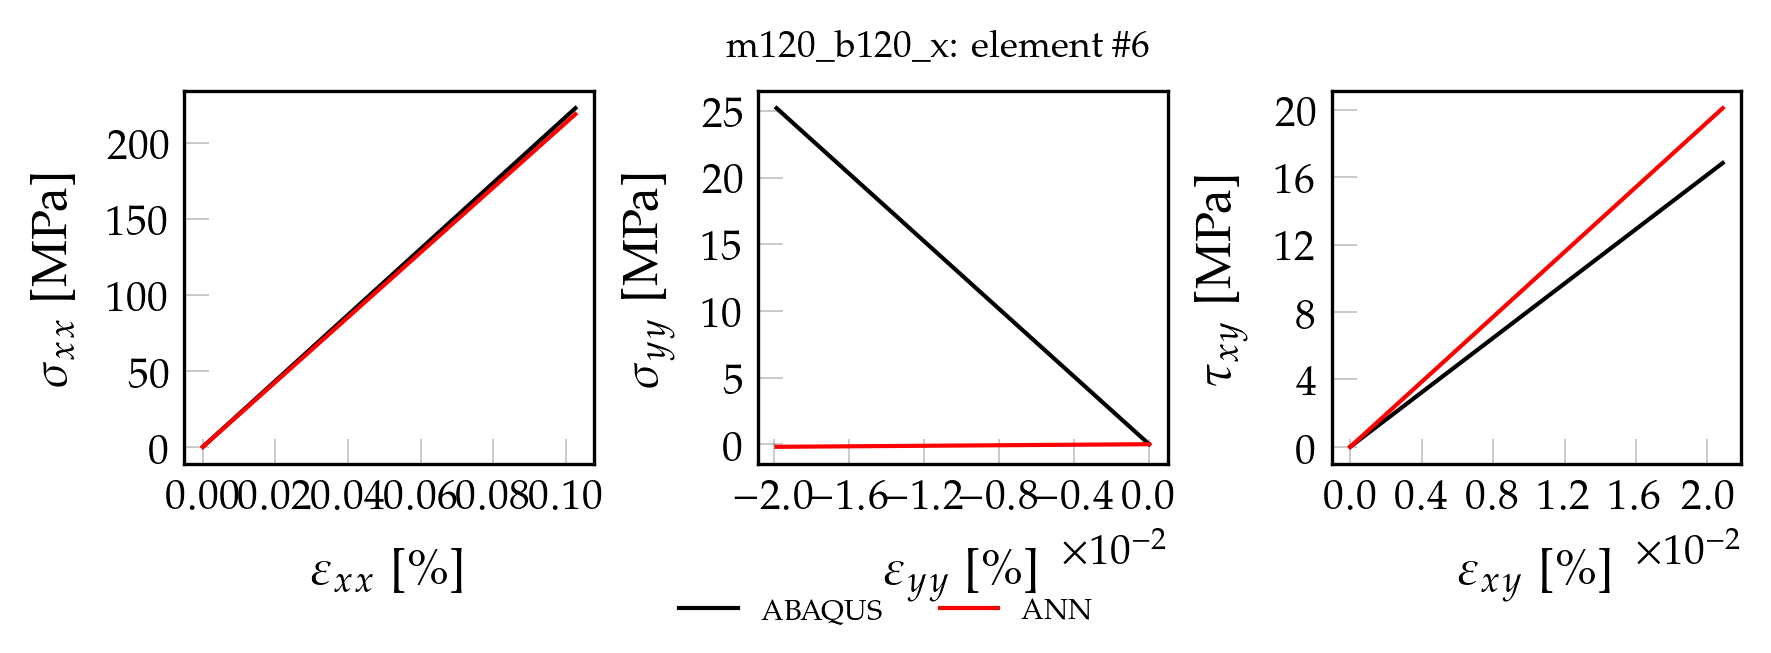

The data file committed next to this chart (first rows):
, exx_t, eyy_t, exy_t, sxx_t, syy_t, sxy_t, pred_x, pred_y, pred_xy
0, 0.000000000000, 0.000000000000, 0.000000000000, 0.000000000000, 0.000000000000, 0.000000000000, 0.00004156, 0.00001317, 0.00007432
1, 0.00001027, -0.000001987, 0.000002086, 2.231, 0.2522, 0.1685, 2.191, 0.0002084, 0.02263
2, 0.00002053, -0.000003973, 0.000004172, 4.463, 0.5044, 0.3369, 4.383, 0.0004036, 0.04514
3, 0.00003079, -0.00000596, 0.000006257, 6.694, 0.7565, 0.5054, 6.574, 0.0005988, 0.06768
4, 0.00004106, -0.000007947, 0.000008343, 8.925, 1.009, 0.6739, 8.765, 0.000794, 0.09023
5, 0.00005132, -0.000009933, 0.00001043, 11.16, 1.261, 0.8423, 10.96, 0.0009892, 0.1127
6, 0.00006159, -0.00001192, 0.00001251, 13.39, 1.513, 1.011, 13.15, 0.001184, 0.1353
7, 0.00007185, -0.00001391, 0.0000146, 15.62, 1.765, 1.179, 15.34, 0.00138, 0.1579
8, 0.00008212, -0.00001589, 0.00001669, 17.85, 2.017, 1.348, 17.53, 0.001575, 0.1803
9, 0.00009238, -0.00001788, 0.00001877, 20.08, 2.27, 1.516, 19.72, 0.00177, 0.2029
10, 0.0001026, -0.00001987, 0.00002086, 22.31, 2.522, 1.685, 21.91, 0.001965, 0.2255
11, 0.0001129, -0.00002185, 0.00002294, 24.54, 2.774, 1.853, 24.1, 0.00216, 0.248
12, 0.0001232, -0.00002384, 0.00002503, 26.78, 3.026, 2.022, 26.3, 0.002356, 0.2705
13, 0.0001334, -0.00002583, 0.00002712, 29.01, 3.278, 2.19, 28.49, 0.002551, 0.2931
14, 0.0001437, -0.00002781, 0.0000292, 31.24, 3.53, 2.359, 30.68, 0.002746, 0.3156
15, 0.000154, -0.0000298, 0.00003129, 33.47, 3.783, 2.527, 32.87, 0.002941, 0.3381
16, 0.0001642, -0.00003179, 0.00003337, 35.7, 4.035, 2.695, 35.06, 0.003136, 0.3607
17, 0.0001745, -0.00003377, 0.00003546, 37.93, 4.287, 2.864, 37.25, 0.003332, 0.3832
18, 0.0001848, -0.00003576, 0.00003754, 40.16, 4.539, 3.032, 39.44, 0.003527, 0.4057
19, 0.000195, -0.00003775, 0.00003963, 42.39, 4.791, 3.201, 41.64, 0.003722, 0.4283
20, 0.0002053, -0.00003973, 0.00004172, 44.63, 5.044, 3.369, 43.83, 0.003917, 0.4508
21, 0.0002156, -0.00004172, 0.0000438, 46.86, 5.296, 3.538, 46.02, 0.004112, 0.4734
22, 0.0002258, -0.00004371, 0.00004589, 49.09, 5.548, 3.706, 48.21, 0.004308, 0.4959
23, 0.0002361, -0.00004569, 0.00004797, 51.32, 5.8, 3.875, 50.4, 0.004503, 0.5184
24, 0.0002464, -0.00004768, 0.00005006, 53.55, 6.052, 4.043, 52.59, 0.004698, 0.541
25, 0.0002566, -0.00004967, 0.00005215, 55.78, 6.304, 4.212, 54.78, 0.004893, 0.5635
26, 0.0002669, -0.00005165, 0.00005423, 58.01, 6.557, 4.38, 56.97, 0.005088, 0.5861
27, 0.0002771, -0.00005364, 0.00005632, 60.24, 6.809, 4.549, 59.17, 0.005284, 0.6086
28, 0.0002874, -0.00005563, 0.0000584, 62.48, 7.061, 4.717, 61.36, 0.005479, 0.6311
29, 0.0002977, -0.00005761, 0.00006049, 64.71, 7.313, 4.886, 63.55, 0.005674, 0.6537
30, 0.0003079, -0.0000596, 0.00006257, 66.94, 7.565, 5.054, 65.74, 0.005869, 0.6762
31, 0.0003182, -0.00006159, 0.00006466, 69.17, 7.817, 5.223, 67.93, 0.006064, 0.6988
32, 0.0003285, -0.00006357, 0.00006675, 71.4, 8.07, 5.391, 70.12, 0.00626, 0.7213
33, 0.0003387, -0.00006556, 0.00006883, 73.63, 8.322, 5.559, 72.31, 0.006455, 0.7438
34, 0.000349, -0.00006755, 0.00007092, 75.86, 8.574, 5.728, 74.51, 0.00665, 0.7664
35, 0.0003593, -0.00006953, 0.000073, 78.09, 8.826, 5.896, 76.7, 0.006845, 0.7889
36, 0.0003695, -0.00007152, 0.00007509, 80.33, 9.078, 6.065, 78.89, 0.00704, 0.8115
37, 0.0003798, -0.00007351, 0.00007717, 82.56, 9.331, 6.233, 81.08, 0.007236, 0.834
38, 0.0003901, -0.00007549, 0.00007926, 84.79, 9.583, 6.402, 83.27, 0.007431, 0.8565
39, 0.0004003, -0.00007748, 0.00008135, 87.02, 9.835, 6.57, 85.46, 0.007626, 0.8791
40, 0.0004106, -0.00007947, 0.00008343, 89.25, 10.09, 6.739, 87.65, 0.007821, 0.9016
41, 0.0004209, -0.00008145, 0.00008552, 91.48, 10.34, 6.907, 89.84, 0.008016, 0.9242
42, 0.0004311, -0.00008344, 0.0000876, 93.71, 10.59, 7.076, 92.04, 0.008212, 0.9467
43, 0.0004414, -0.00008543, 0.00008969, 95.94, 10.84, 7.244, 94.23, 0.008407, 0.9692
44, 0.0004517, -0.00008741, 0.00009177, 98.18, 11.1, 7.413, 96.42, 0.008602, 0.9918
45, 0.0004619, -0.0000894, 0.00009386, 100.4, 11.35, 7.581, 98.61, 0.008797, 1.014
46, 0.0004722, -0.00009139, 0.00009595, 102.6, 11.6, 7.75, 100.8, 0.008992, 1.037
47, 0.0004824, -0.00009337, 0.00009803, 104.9, 11.85, 7.918, 103, 0.009187, 1.059
48, 0.0004927, -0.00009536, 0.0001001, 107.1, 12.1, 8.086, 105.2, 0.009383, 1.082
49, 0.000503, -0.00009735, 0.0001022, 109.3, 12.36, 8.255, 107.4, 0.009578, 1.104
50, 0.0005235, -0.0001013, 0.0001064, 113.8, 12.86, 8.592, 111.8, 0.009968, 1.15
51, 0.0005338, -0.0001033, 0.0001085, 116, 13.11, 8.76, 113.9, 0.01016, 1.172
52, 0.000544, -0.0001053, 0.0001105, 118.3, 13.37, 8.929, 116.1, 0.01036, 1.195
53, 0.0005543, -0.0001073, 0.0001126, 120.5, 13.62, 9.097, 118.3, 0.01055, 1.217
54, 0.0005646, -0.0001093, 0.0001147, 122.7, 13.87, 9.266, 120.5, 0.01075, 1.24
55, 0.0005748, -0.0001113, 0.0001168, 125, 14.12, 9.434, 122.7, 0.01094, 1.262
56, 0.0005851, -0.0001132, 0.0001189, 127.2, 14.37, 9.603, 124.9, 0.01114, 1.285
57, 0.0005954, -0.0001152, 0.000121, 129.4, 14.63, 9.771, 127.1, 0.01133, 1.307
58, 0.0006056, -0.0001172, 0.0001231, 131.6, 14.88, 9.94, 129.3, 0.01153, 1.33
59, 0.0006159, -0.0001192, 0.0001251, 133.9, 15.13, 10.11, 131.5, 0.01173, 1.352
... 40 more rows
